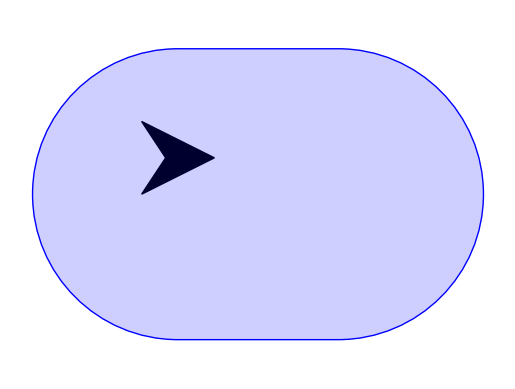

Write Python code to recreate this figure.
import numpy as np
#from matplotlib.patches import BoxStyle, FancyArrowPatch, FancyBboxPatch
from matplotlib.path import Path
from matplotlib import pyplot as plt

from matplotlib.patches import RegularPolygon, Ellipse, PathPatch, Polygon
from matplotlib.collections import PatchCollection

fig, ax = plt.subplots()

# LE
# w=10, h=10
# s0,0												
# e100, 50														
# s100,50
# e0,100
# s 0,100
# e 33,50
# s 33,50
# e 0,0												

arrow1_center = np.array([15,10])
arrow1_points = arrow1_center + np.array([[0,0], [10,5], [10,5], [0,10], [0,10], [3.3,5], [3.3,5], [0,0]])

arrow1_patch = Polygon(arrow1_points, ec="black",fc="black", lw=1)

ax.add_patch(arrow1_patch)


points = []
codes = []
												
# SG
start_point = [20, 0]
end_point = [0, 20]
basePoint1 = [8.95430500338413, 0]
basePoint2 = [0, 8.95430500338413]

points.append(start_point)
points.append(basePoint1)
points.append(basePoint2)
points.append(end_point)

codes.append(Path.MOVETO)
codes.append(Path.CURVE4)
codes.append(Path.CURVE4)
codes.append(Path.CURVE4)

start_point = [0, 20]
end_point = [20, 40]
basePoint1 = [0, 31.0456949966159]
basePoint2 = [8.95430500338413, 40]

points.append(start_point)
points.append(basePoint1)
points.append(basePoint2)
points.append(end_point)

codes.append(Path.LINETO)
codes.append(Path.CURVE4)
codes.append(Path.CURVE4)
codes.append(Path.CURVE4)

start_point =  [20, 40]
end_point = [42, 40]

points.append(start_point)
points.append(end_point)

codes.append(Path.LINETO)
codes.append(Path.LINETO)

start_point = [42, 40]
end_point = [62, 20]
basePoint1 = [53.0456949966159, 40]
basePoint2 = [62, 31.0456949966159]

points.append(start_point)
points.append(basePoint1)
points.append(basePoint2)
points.append(end_point)

codes.append(Path.LINETO)
codes.append(Path.CURVE4)
codes.append(Path.CURVE4)
codes.append(Path.CURVE4)

start_point = [62, 20]
end_point = [42, 0]
basePoint1 = [62, 8.95430500338413]
basePoint2 = [53.0456949966159, 0]

points.append(start_point)
points.append(basePoint1)
points.append(basePoint2)
points.append(end_point)

codes.append(Path.LINETO)
codes.append(Path.CURVE4)
codes.append(Path.CURVE4)
codes.append(Path.CURVE4)

start_point = [42, 0]
end_point = [20, 0]

points.append(start_point)
points.append(end_point)

codes.append(Path.LINETO)
codes.append(Path.LINETO)


print("num points: ", len(points))
print("num codes: ", len(codes))

path = Path(points, codes)
patch = PathPatch(path, facecolor="#0000ff30", edgecolor="#0000ff")
ax.add_patch(patch)
													
plt.axis('equal')
plt.axis('off')											
plt.gca().invert_yaxis()
												
plt.show()
